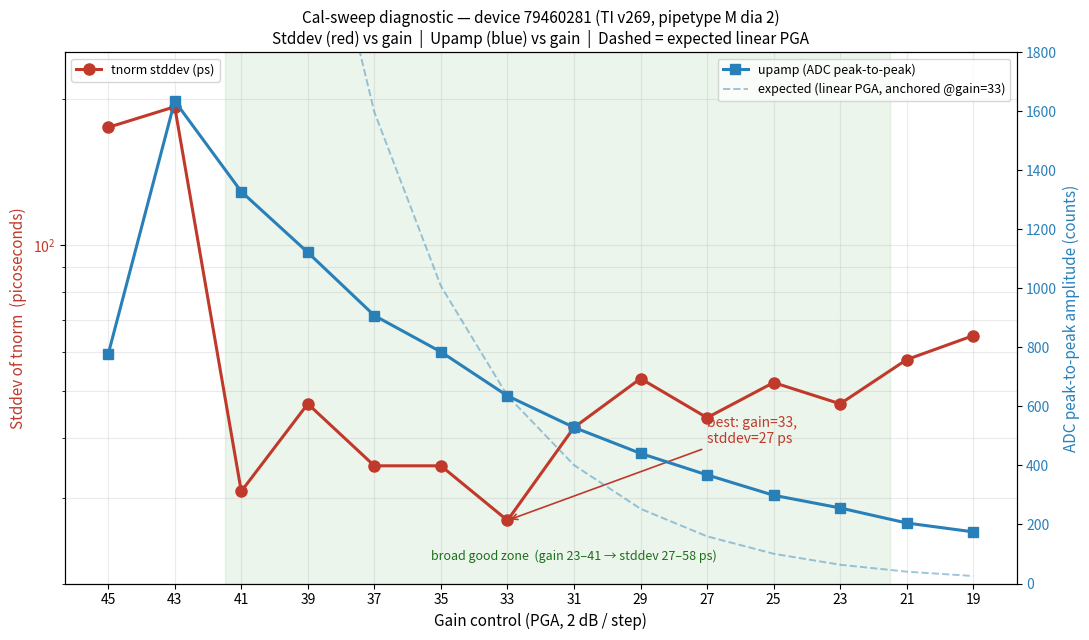

This chart was generated by the following Python code:
"""
Plot stddev-vs-gain and upamp-vs-gain from the 2026-05-30 bench log
(device 79460281, pipetype M dia 2, blank 35us, TI v269).

Stddev mapping caveat: INFO packets report duneInfo.tnormStddev = stddev of the
PREVIOUS step (the one just finished), because cal.c sets tnormStddev BEFORE
apply_gain steps down. So "gain=43 stddev=175" means stddev at gain=45 was 175.
The table below is corrected — gain column = the gain that produced the stddev.

upamp is per-aggregate (set by dunePostMeas after every USS measurement) so
its gain alignment is direct: upamp values at "gain=X" in INFO are at gain X.
"""

import matplotlib.pyplot as plt
import numpy as np

# (gain, stddev_ps, upamp_avg)
# upamp_avg = average of stable upamp readings observed at that gain
# Initial-transient upamp samples (right after apply_gain) excluded where obvious.
data = [
    (45, 175,  777),
    (43, 193, 1635),   # avg of 1627, 1643
    (41,  31, 1328),   # avg of 1333, 1322
    (39,  47, 1122),   # avg of 1123, 1123, 1119
    (37,  35,  908),   # avg of 912, 903
    (35,  35,  785),   # avg of 788, 784, 782
    (33,  27,  636),   # avg of 636, 637 (later metering: 628, 625, 630, 641 ≈ 631)
    (31,  42,  529),   # avg of 528, 530 (631 looked like transient from gain=33)
    (29,  53,  441),   # avg of 442, 442, 440
    (27,  44,  368),   # avg of 367, 367, 368 (439 was transient)
    (25,  52,  299),
    (23,  47,  256),
    (21,  58,  205),
    (19,  65,  175),
    # gain=17 stddev not observed (sweep ended before INFO captured it)
    # (17,  None, 142),
]

gains   = np.array([d[0] for d in data])
stddev  = np.array([d[1] for d in data])
upamp   = np.array([d[2] for d in data])
best_gain   = 33
best_stddev = 27

fig, ax1 = plt.subplots(figsize=(11, 6.5))

color_sd = '#c0392b'
color_up = '#2980b9'

# Stddev (left axis)
ax1.plot(gains, stddev, '-o', color=color_sd, linewidth=2.2, markersize=8,
         label='tnorm stddev (ps)')
ax1.set_xlabel('Gain control (PGA, 2 dB / step)', fontsize=11)
ax1.set_ylabel('Stddev of tnorm  (picoseconds)', color=color_sd, fontsize=11)
ax1.tick_params(axis='y', labelcolor=color_sd)
ax1.set_yscale('log')
ax1.set_ylim(20, 250)
ax1.grid(True, which='both', alpha=0.25)
ax1.set_xticks(gains)
ax1.invert_xaxis()   # high gain on left so the "saturation cliff" sits on the left

# Annotate best gain
ax1.annotate(f'best: gain={best_gain},\nstddev={best_stddev} ps',
             xy=(best_gain, best_stddev),
             xytext=(best_gain - 6, best_stddev + 12),
             fontsize=10, color=color_sd,
             arrowprops=dict(arrowstyle='->', color=color_sd, lw=1.2))

# Shade the "good zone"
ax1.axvspan(41.5, 21.5, alpha=0.08, color='green')
ax1.text(31, 22, 'broad good zone  (gain 23–41 → stddev 27–58 ps)',
         color='#1e6e1e', fontsize=9, ha='center', va='bottom')

# Upamp (right axis)
ax2 = ax1.twinx()
ax2.plot(gains, upamp, '-s', color=color_up, linewidth=2.2, markersize=7,
         label='upamp (ADC peak-to-peak)')
ax2.set_ylabel('ADC peak-to-peak amplitude (counts)', color=color_up, fontsize=11)
ax2.tick_params(axis='y', labelcolor=color_up)
ax2.set_ylim(0, 1800)

# Saturation/compression call-out on upamp
expected_ratio_dB = 2.0  # each gain step = 2 dB voltage
# Use gain=33 (636 counts) as the linear anchor; project up from there.
anchor_g, anchor_a = 33, 636
projected = anchor_a * 10 ** ((gains - anchor_g) * expected_ratio_dB / 20.0)
ax2.plot(gains, projected, '--', color=color_up, alpha=0.45, linewidth=1.4,
         label='expected (linear PGA, anchored @gain=33)')

# Legends
ax1.legend(loc='upper left', fontsize=9)
ax2.legend(loc='upper right', fontsize=9)

plt.title('Cal-sweep diagnostic — device 79460281 (TI v269, pipetype M dia 2)\n'
          'Stddev (red) vs gain  |  Upamp (blue) vs gain  |  '
          'Dashed = expected linear PGA',
          fontsize=11)
fig.tight_layout()

out_png = r'C:\Users\Bruce\Documents\GitHub\cal_sweep_plot.png'
fig.savefig(out_png, dpi=140)
print(f'Saved: {out_png}')

# Also dump as ASCII for transcript readability
print('\n   gain | stddev_ps | upamp | upamp_expected_linear')
print('  ------+-----------+-------+----------------------')
for g, s, a, p in zip(gains, stddev, upamp, projected):
    print(f'   {g:3d}  |  {s:5d}    | {a:5d} | {p:8.0f}  ({100*a/p:5.1f}% of linear)')
